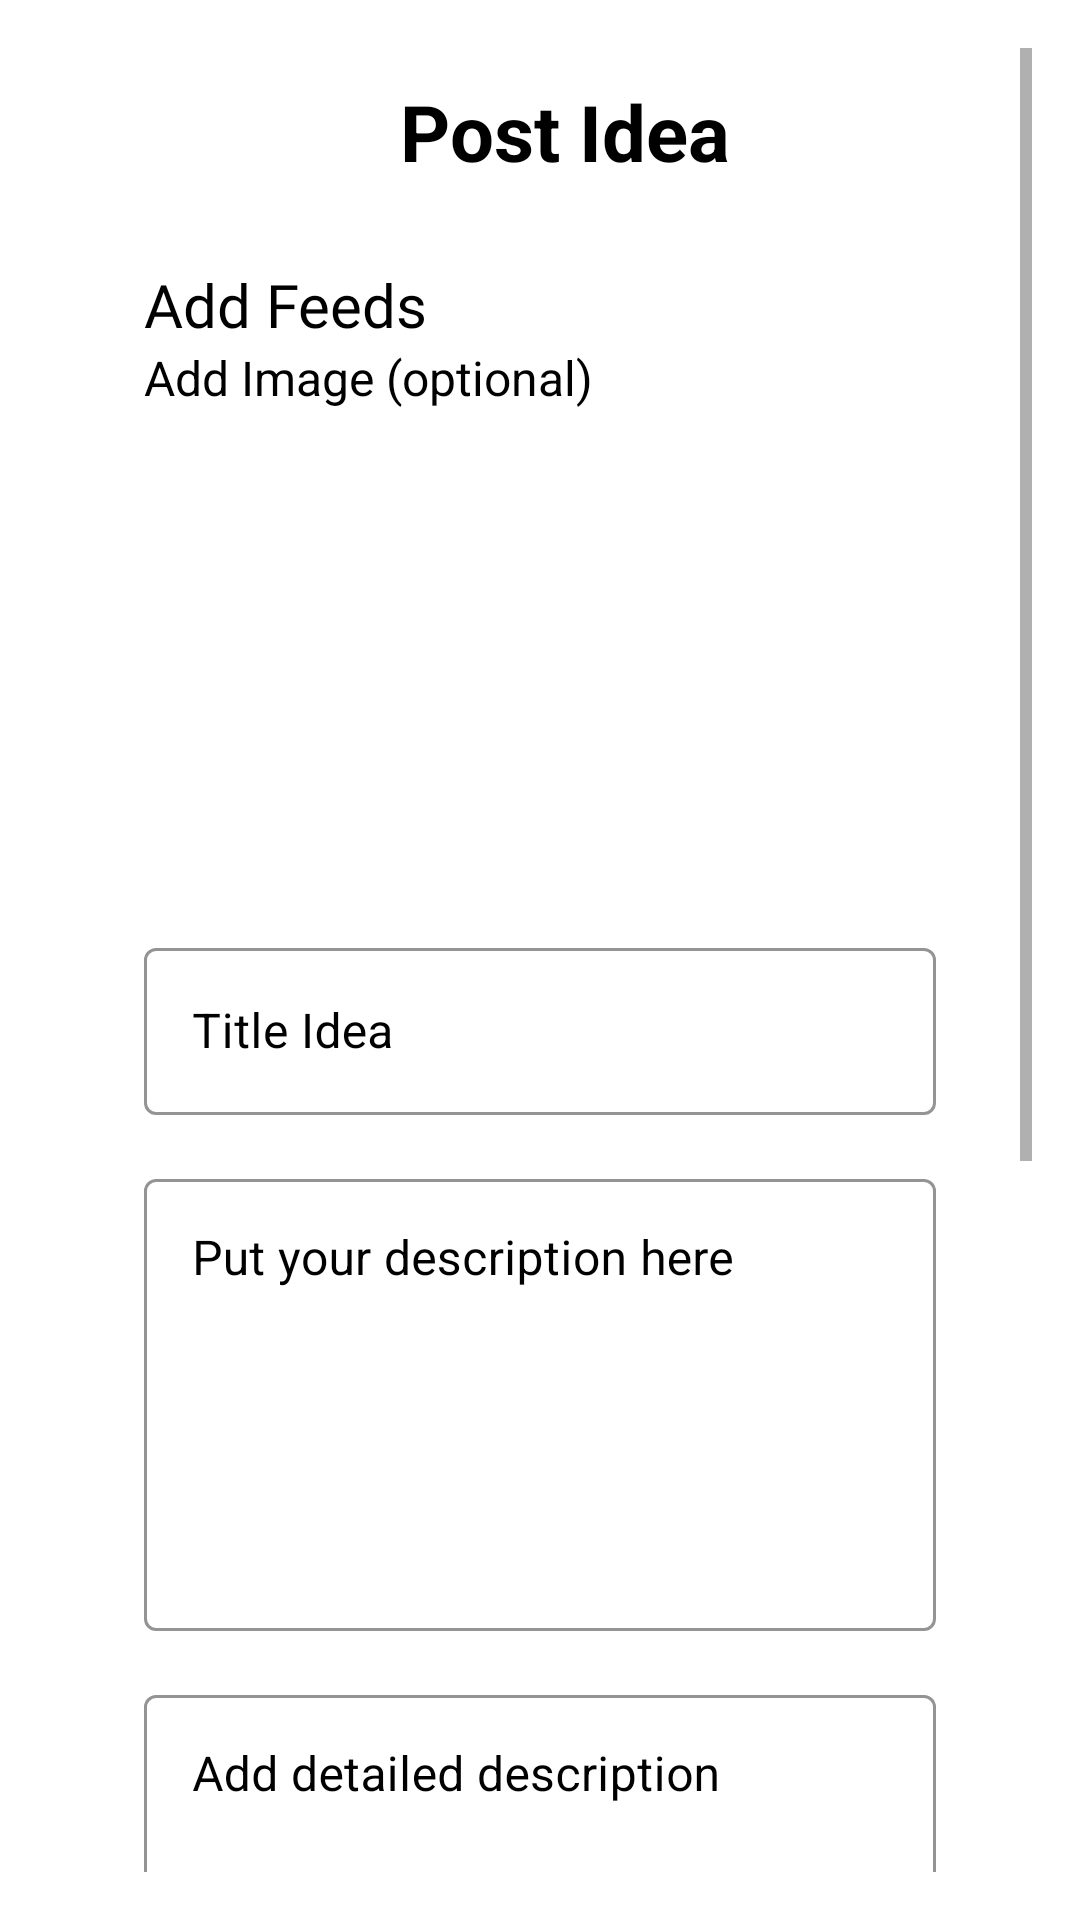

Layout XML and referenced resources for this Android screen:
<!-- AndroidManifest.xml: application theme Theme.FoundUp -->
<!-- res/layout/activity_upload_ide.xml -->
<?xml version="1.0" encoding="utf-8"?>
<ScrollView xmlns:android="http://schemas.android.com/apk/res/android"
    xmlns:tools="http://schemas.android.com/tools"
    xmlns:app="http://schemas.android.com/apk/res-auto"
    android:id="@+id/uploadIde"
    android:layout_width="match_parent"
    android:layout_height="match_parent"
    android:padding="16dp"
    android:background="@color/white"
    tools:context=".ui.uploadIde.UploadIdeActivity">

    <LinearLayout
        android:layout_width="match_parent"
        android:layout_height="wrap_content"
        android:orientation="vertical">

        
        <androidx.appcompat.widget.Toolbar
            android:id="@+id/toolbar"
            android:layout_width="match_parent"
            android:layout_height="wrap_content"
            android:background="@color/white"
            android:theme="@style/ThemeOverlay.AppCompat.ActionBar"
            android:popupTheme="@style/ThemeOverlay.AppCompat.Light">

            <TextView
                android:layout_width="match_parent"
                android:layout_height="wrap_content"
                android:gravity="center"
                android:text="@string/post_idea"
                android:textSize="26sp"
                android:textStyle="bold"
                android:textColor="@color/black" />
        </androidx.appcompat.widget.Toolbar>

        
        <TextView
            style="@style/Header_1"
            android:layout_width="wrap_content"
            android:layout_height="wrap_content"
            android:layout_marginStart="32dp"
            android:text="@string/add_feeds"
            android:textColor="@color/black"
            android:textSize="20sp"
            android:layout_marginTop="16dp" />

        <TextView
            android:layout_width="wrap_content"
            android:layout_height="wrap_content"
            android:layout_marginStart="32dp"
            android:text="@string/add_image"
            android:textColor="@color/black"
            android:textSize="16sp" />

        
        <LinearLayout
            android:layout_width="match_parent"
            android:layout_height="wrap_content"
            android:layout_marginStart="32dp"
            android:layout_marginEnd="32dp"
            android:orientation="horizontal"
            android:layout_marginTop="8dp">

            <ImageView
                android:id="@+id/imgView"
                android:layout_width="150dp"
                android:layout_height="150dp"
                android:scaleType="centerCrop"
                android:src="@drawable/ic_image_24"
                android:layout_marginEnd="8dp" />

            <androidx.appcompat.widget.AppCompatImageButton
                android:id="@+id/addImage"
                android:layout_width="56dp"
                android:layout_height="56dp"
                android:layout_marginStart="16dp"
                android:background="@drawable/rounded_button"
                android:backgroundTint="@color/medium_purple"
                android:src="@drawable/ic_add_24"
                android:layout_gravity="center"
                android:contentDescription="@string/add_image" />
        </LinearLayout>

        
        <com.google.android.material.textfield.TextInputLayout
            android:id="@+id/titleIdeaEditTextLayout"
            android:layout_width="match_parent"
            android:layout_height="wrap_content"
            android:layout_marginStart="32dp"
            android:layout_marginEnd="32dp"
            android:layout_marginTop="16dp"
            style="@style/CustomTextInputStyle1"
            app:boxStrokeColor="@color/black"
            app:boxBackgroundMode="outline"
            app:boxStrokeWidth="1dp"
            app:hintTextColor="@color/black">

            <com.google.android.material.textfield.TextInputEditText
                android:id="@+id/titleIdeaEditText"
                android:layout_width="match_parent"
                android:layout_height="wrap_content"
                android:hint="@string/title_idea"
                android:textColor="@color/black"
                android:textColorHint="@color/black" />
        </com.google.android.material.textfield.TextInputLayout>

        <com.google.android.material.textfield.TextInputLayout
            android:id="@+id/descriptionEditTextLayout"
            android:layout_width="match_parent"
            android:layout_height="wrap_content"
            android:layout_marginStart="32dp"
            android:layout_marginEnd="32dp"
            android:layout_marginTop="16dp"
            style="@style/CustomTextInputStyle1"
            app:boxStrokeColor="@color/black"
            app:boxBackgroundMode="outline"
            app:boxStrokeWidth="1dp"
            app:hintTextColor="@color/black">

            <com.google.android.material.textfield.TextInputEditText
                android:id="@+id/descriptionIdeaEditText"
                android:layout_width="match_parent"
                android:layout_height="wrap_content"
                android:background="@null"
                android:gravity="top|start"
                android:hint="@string/put_description"
                android:maxLines="10"
                android:minLines="6"
                android:scrollbars="vertical"
                android:textColor="@color/black"
                android:textColorHint="@color/black" />
        </com.google.android.material.textfield.TextInputLayout>

        
        <com.google.android.material.textfield.TextInputLayout
            android:id="@+id/detailDescriptionEditTextLayout"
            android:layout_width="match_parent"
            android:layout_height="wrap_content"
            android:layout_marginStart="32dp"
            android:layout_marginEnd="32dp"
            android:layout_marginTop="16dp"
            style="@style/CustomTextInputStyle1"
            app:boxStrokeColor="@color/black"
            app:boxBackgroundMode="outline"
            app:boxStrokeWidth="1dp"
            app:hintTextColor="@color/black">

            <com.google.android.material.textfield.TextInputEditText
                android:id="@+id/detailDescriptionEditText"
                android:layout_width="match_parent"
                android:layout_height="wrap_content"
                android:hint="@string/put_detail_description"
                android:textColor="@color/black"
                android:textColorHint="@color/black"
                android:minLines="6"
                android:maxLines="10"
                android:gravity="top|start"
                android:scrollbars="vertical"
                android:background="@null" />
        </com.google.android.material.textfield.TextInputLayout>

        
        <com.google.android.material.textfield.TextInputLayout
            android:id="@+id/summaryEditTextLayout"
            android:layout_width="match_parent"
            android:layout_height="wrap_content"
            android:layout_marginStart="32dp"
            android:layout_marginEnd="32dp"
            android:layout_marginTop="16dp"
            style="@style/CustomTextInputStyle1"
            app:boxStrokeColor="@color/black"
            app:boxBackgroundMode="outline"
            app:boxStrokeWidth="1dp"
            app:hintTextColor="@color/black">

            <com.google.android.material.textfield.TextInputEditText
                android:id="@+id/summaryEditText"
                android:layout_width="match_parent"
                android:layout_height="wrap_content"
                android:hint="@string/summary"
                android:textColor="@color/black"
                android:textColorHint="@color/black"
                android:maxLines="5"
                android:minLines="3"
                android:gravity="top|start"
                android:scrollbars="vertical"
                android:background="@null" />
        </com.google.android.material.textfield.TextInputLayout>

        
        <com.google.android.material.textfield.TextInputLayout
            android:id="@+id/neededRole1EditTextLayout"
            android:layout_width="match_parent"
            android:layout_height="wrap_content"
            android:layout_marginStart="32dp"
            android:layout_marginEnd="32dp"
            android:layout_marginTop="16dp"
            style="@style/CustomTextInputStyle1"
            app:boxStrokeColor="@color/black"
            app:boxBackgroundMode="outline"
            app:boxStrokeWidth="1dp"
            app:hintTextColor="@color/black">

            <com.google.android.material.textfield.TextInputEditText
                android:id="@+id/neededRole1EditText"
                android:layout_width="match_parent"
                android:layout_height="wrap_content"
                android:hint="@string/needed_role_1"
                android:textColor="@color/black"
                android:textColorHint="@color/black" />
        </com.google.android.material.textfield.TextInputLayout>

        <com.google.android.material.textfield.TextInputLayout
            android:id="@+id/neededRole2EditTextLayout"
            android:layout_width="match_parent"
            android:layout_height="wrap_content"
            android:layout_marginStart="32dp"
            android:layout_marginEnd="32dp"
            android:layout_marginTop="16dp"
            style="@style/CustomTextInputStyle1"
            app:boxStrokeColor="@color/black"
            app:boxBackgroundMode="outline"
            app:boxStrokeWidth="1dp"
            app:hintTextColor="@color/black">

            <com.google.android.material.textfield.TextInputEditText
                android:id="@+id/neededRole2EditText"
                android:layout_width="match_parent"
                android:layout_height="wrap_content"
                android:hint="@string/needed_role_2"
                android:textColor="@color/black"
                android:textColorHint="@color/black" />
        </com.google.android.material.textfield.TextInputLayout>

        <Button
            style="@style/Button_1"
            android:id="@+id/uploadButton"
            android:layout_width="142dp"
            android:layout_height="wrap_content"
            android:layout_marginTop="16dp"
            android:layout_marginStart="216dp"
            android:text="@string/post"
            android:textSize="16sp"
            android:backgroundTint="@color/medium_purple" />

    </LinearLayout>
</ScrollView>
<!-- resources referenced by this layout -->
<resources>
  <color name="black">#FF000000</color>
  <color name="medium_purple">#7D53DE</color>
  <color name="white">#FFFFFFFF</color>
  <string name="add_feeds">Add Feeds</string>
  <string name="add_image">Add Image (optional)</string>
  <string name="needed_role_1">Need Role 1</string>
  <string name="needed_role_2">Need Role 2</string>
  <string name="post">Post</string>
  <string name="post_idea">Post Idea</string>
  <string name="put_description">Put your description here</string>
  <string name="put_detail_description">Add detailed description</string>
  <string name="summary">Sumarry</string>
  <string name="title_idea">Title Idea</string>
  <style name="Button_1">
          <item name="android:background">@drawable/rounded_button</item>
          <item name="android:fontFamily">@font/kanit_bold</item>
          <item name="android:textColor">@color/white</item>
          <item name="android:textSize">16sp</item>
      </style>
  <style name="CustomTextInputStyle1" parent="Widget.MaterialComponents.TextInputLayout.OutlinedBox">
          <item name="boxStrokeColor">@color/black</item> 
          <item name="boxBackgroundColor">@android:color/transparent</item>
          <item name="hintTextColor">@color/black</item>
          <item name="android:textColorHint">@color/black</item> 
      </style>
  <style name="Header_1">
          <item name="android:fontFamily">@font/kanit_bold</item>
          <item name="android:textColor">@color/white</item>
          <item name="android:textSize">32sp</item>
      </style>
  <style name="Theme.FoundUp" parent="Theme.MaterialComponents.DayNight.NoActionBar">
          
          <item name="colorPrimary">@color/medium_purple</item>
          <item name="colorPrimaryVariant">@color/purple_700</item>
          <item name="colorOnPrimary">@color/white</item>
          
          <item name="colorSecondary">@color/teal_200</item>
          <item name="colorSecondaryVariant">@color/teal_700</item>
          <item name="colorOnSecondary">@color/black</item>
  
          
          <item name="android:statusBarColor">?attr/colorPrimaryVariant</item>
          <item name="android:windowDrawsSystemBarBackgrounds">true</item>
          <item name="android:windowTranslucentStatus">true</item>
          <item name="android:fitsSystemWindows">true</item>
  
          <item name="colorButtonNormal">@android:color/transparent</item>
      </style>
  <color name="purple_700">#FF3700B3</color>
  <color name="teal_200">#FF03DAC5</color>
  <color name="teal_700">#FF018786</color>
</resources>
